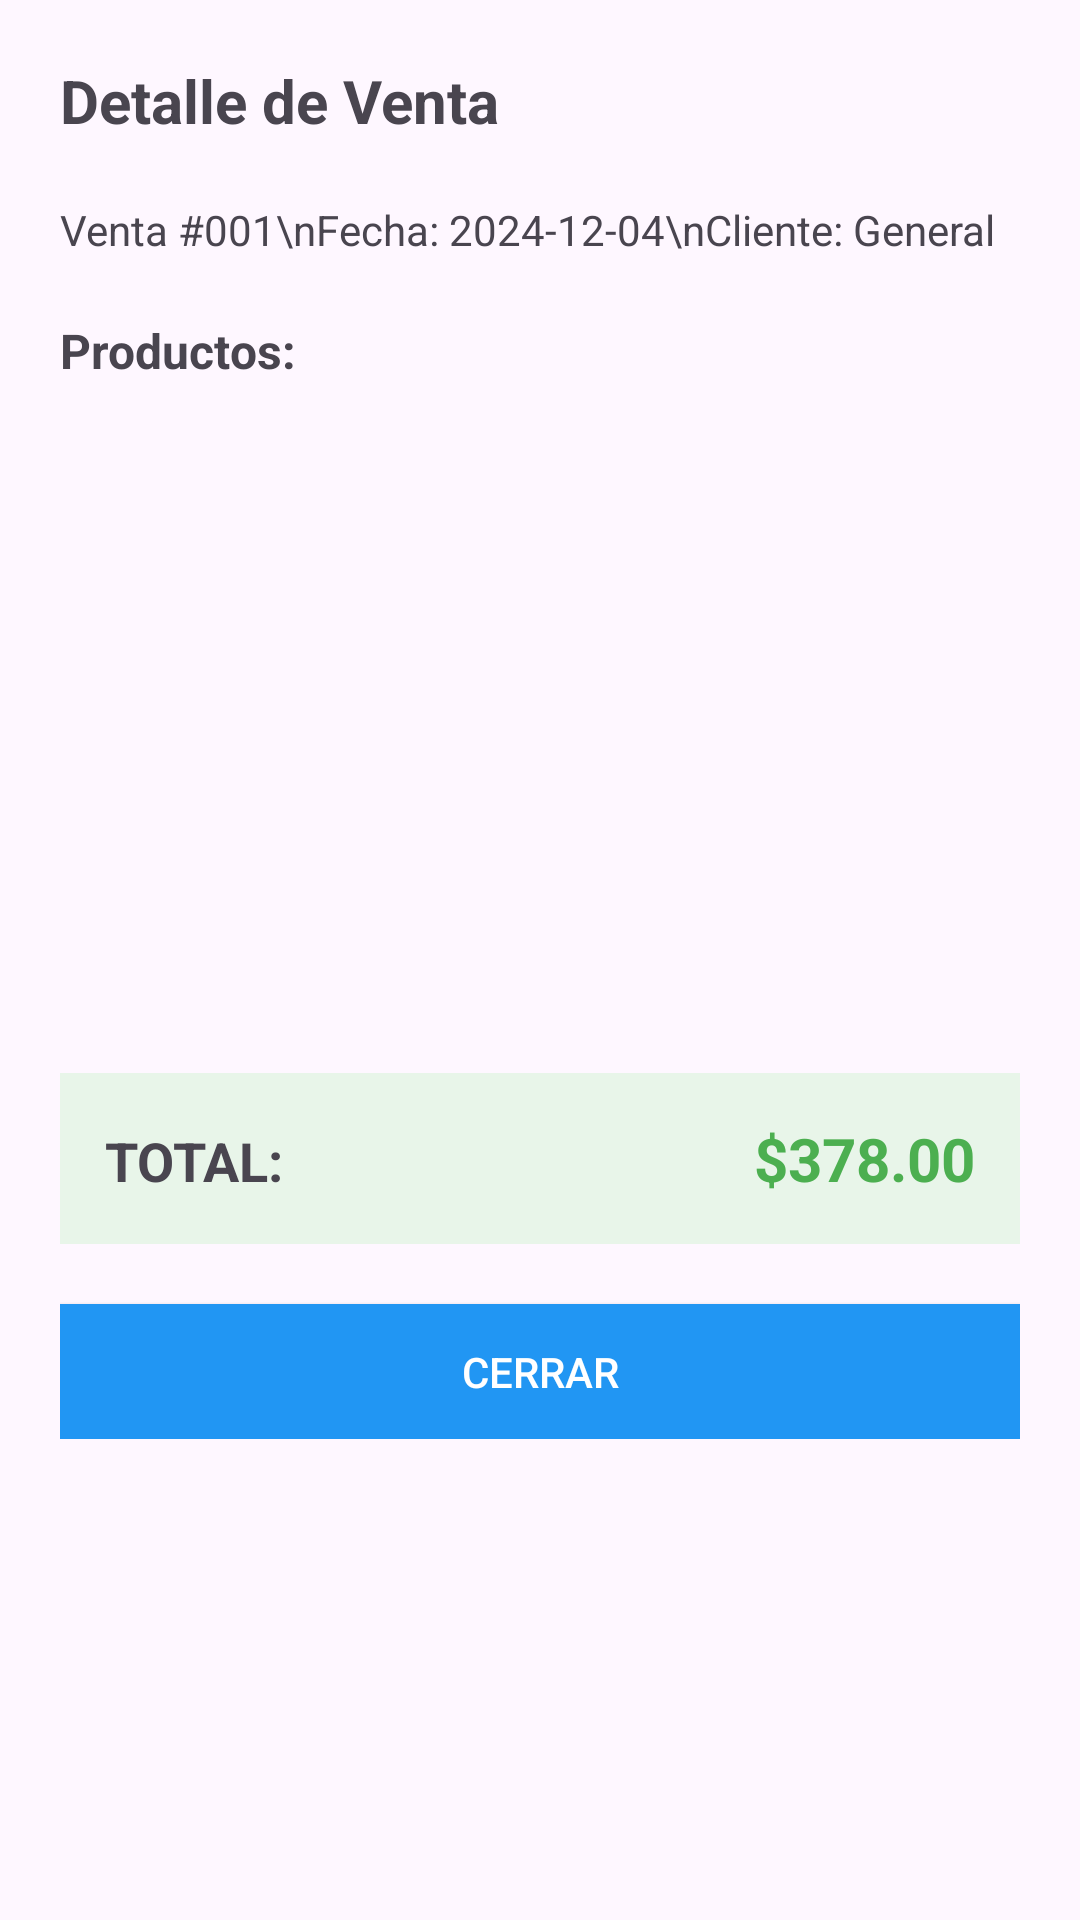

This screen was rendered from an Android layout file. Write that file and the resources it references.
<!-- AndroidManifest.xml: application theme Theme.Mezquite -->
<!-- res/layout/dialog_detalle_venta.xml -->
<?xml version="1.0" encoding="utf-8"?>
<ScrollView xmlns:android="http://schemas.android.com/apk/res/android"
    android:layout_width="match_parent"
    android:layout_height="wrap_content">

    <LinearLayout
        android:layout_width="match_parent"
        android:layout_height="wrap_content"
        android:orientation="vertical"
        android:padding="20dp">

        <TextView
            android:id="@+id/tvTituloDetalle"
            android:layout_width="wrap_content"
            android:layout_height="wrap_content"
            android:text="Detalle de Venta"
            android:textSize="20sp"
            android:textStyle="bold"
            android:layout_marginBottom="20dp"/>

        
        <TextView
            android:id="@+id/tvInfoVenta"
            android:layout_width="match_parent"
            android:layout_height="wrap_content"
            android:text="Venta #001\nFecha: 2024-12-04\nCliente: General"
            android:textSize="14sp"
            android:layout_marginBottom="20dp"/>

        
        <TextView
            android:layout_width="wrap_content"
            android:layout_height="wrap_content"
            android:text="Productos:"
            android:textStyle="bold"
            android:textSize="16sp"
            android:layout_marginBottom="10dp"/>

        <ListView
            android:id="@+id/listViewDetalles"
            android:layout_width="match_parent"
            android:layout_height="200dp"
            android:layout_marginBottom="20dp"/>

        
        <LinearLayout
            android:layout_width="match_parent"
            android:layout_height="wrap_content"
            android:orientation="horizontal"
            android:background="#E8F5E9"
            android:padding="15dp">

            <TextView
                android:layout_width="0dp"
                android:layout_height="wrap_content"
                android:layout_weight="1"
                android:text="TOTAL:"
                android:textStyle="bold"
                android:textSize="18sp"/>

            <TextView
                android:id="@+id/tvDetalleTotal"
                android:layout_width="wrap_content"
                android:layout_height="wrap_content"
                android:text="$378.00"
                android:textStyle="bold"
                android:textSize="20sp"
                android:textColor="#4CAF50"/>

        </LinearLayout>

        
        <Button
            android:id="@+id/btnCerrarDetalle"
            android:layout_width="match_parent"
            android:layout_height="45dp"
            android:text="CERRAR"
            android:background="#2196F3"
            android:textColor="#FFFFFF"
            android:layout_marginTop="20dp"/>

    </LinearLayout>
</ScrollView>
<!-- resources referenced by this layout -->
<resources>
  <style name="Theme.Mezquite" parent="Base.Theme.Mezquite" />
  <style name="Base.Theme.Mezquite" parent="Theme.Material3.DayNight.NoActionBar">
          <item name="colorPrimary">@color/colorPrimary</item>
          <item name="colorPrimaryDark">@color/colorPrimaryDark</item>
          <item name="colorAccent">@color/colorAccent</item>
  
          
          <item name="materialButtonStyle">@style/Widget.App.Button</item>
  
          
          <item name="cardViewStyle">@style/CardViewStyle</item>
      </style>
  <color name="colorPrimary">#1A5F7A</color>
  <color name="colorPrimaryDark">#0D3B4F</color>
  <color name="colorAccent">#FF9800</color>
  <style name="Widget.App.Button" parent="Widget.MaterialComponents.Button">
          <item name="backgroundTint">@color/colorPrimary</item>
          <item name="cornerRadius">12dp</item>
          <item name="android:textColor">@color/white</item>
          <item name="android:textSize">16sp</item>
          <item name="android:textStyle">bold</item>
      </style>
  <style name="CardViewStyle">
          <item name="cardCornerRadius">16dp</item>
          <item name="cardElevation">4dp</item>
          <item name="cardUseCompatPadding">true</item>
      </style>
  <color name="white">#FFFFFF</color>
</resources>
